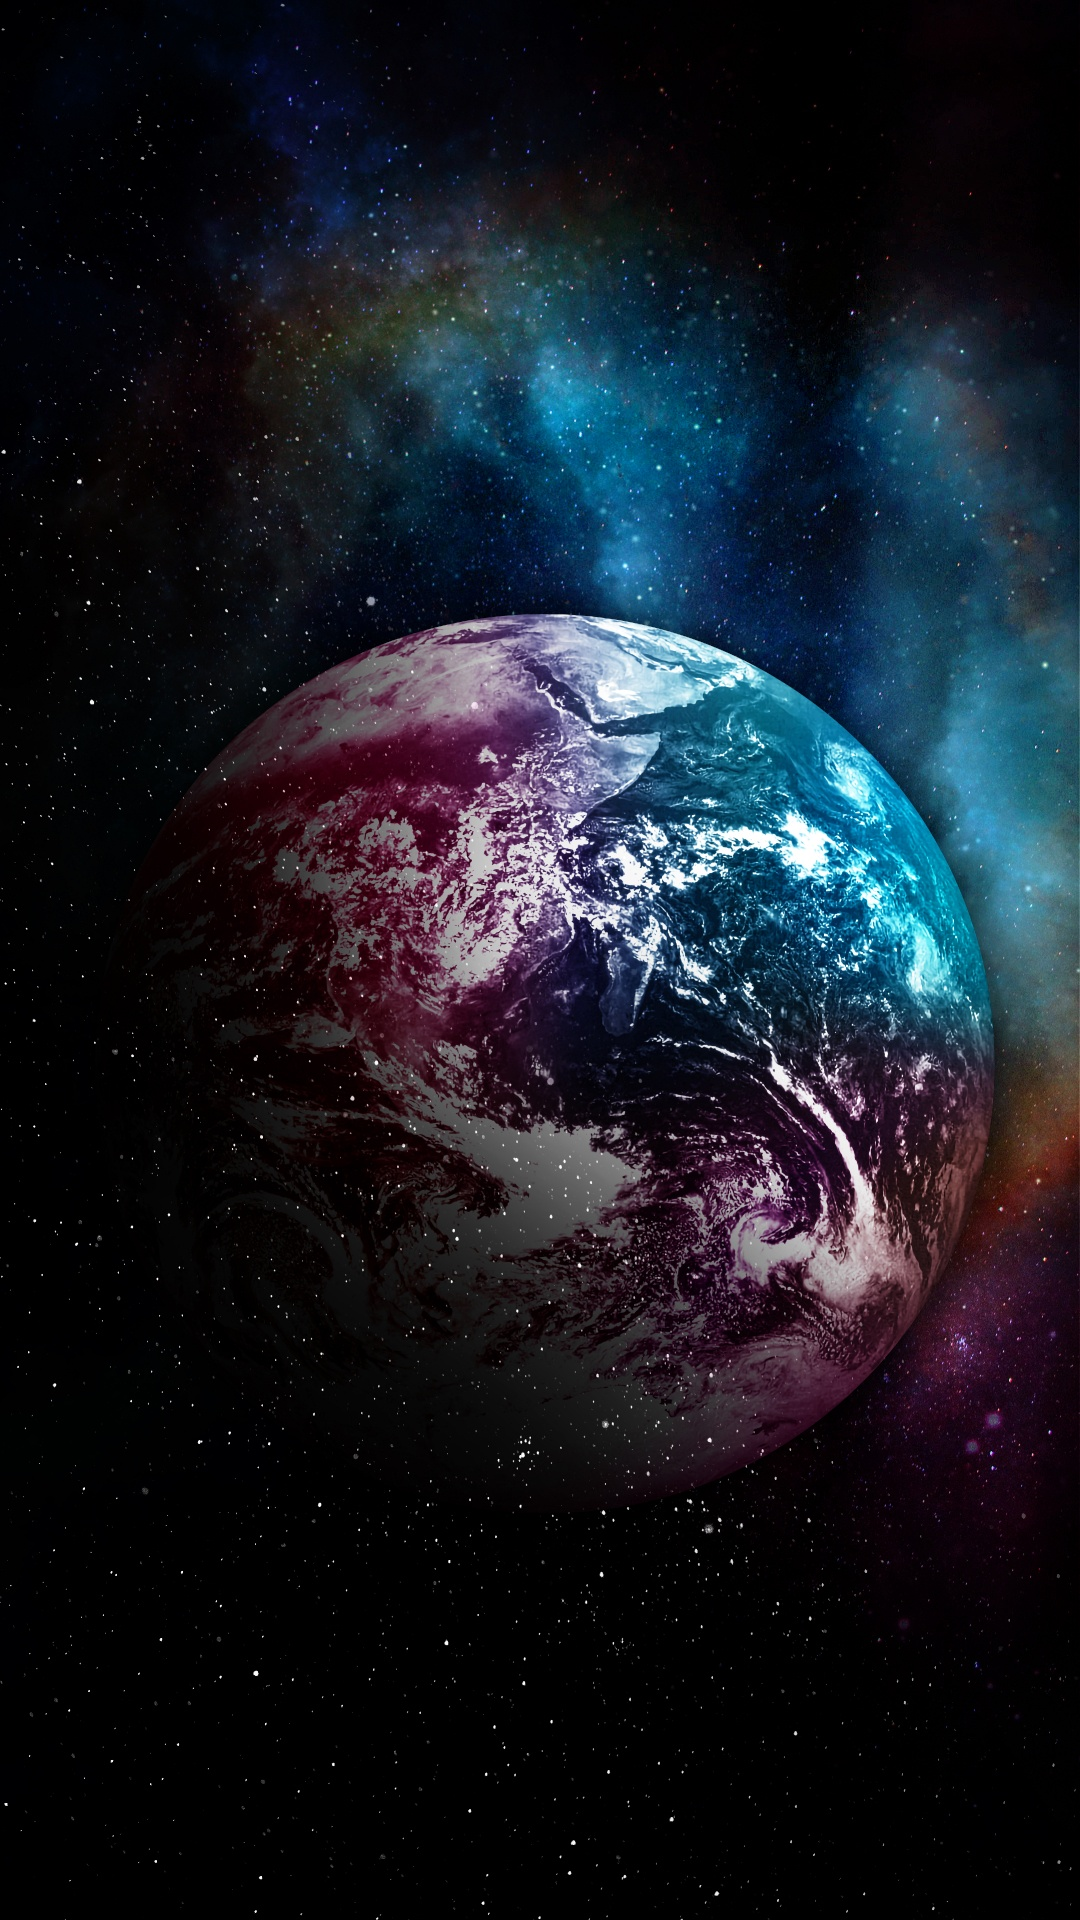

This screen was rendered from an Android layout file. Write that file and the resources it references.
<!-- AndroidManifest.xml: application theme Theme.GPS -->
<!-- res/layout/activity_splash.xml -->
<?xml version="1.0" encoding="utf-8"?>
<androidx.constraintlayout.widget.ConstraintLayout xmlns:android="http://schemas.android.com/apk/res/android"
    xmlns:app="http://schemas.android.com/apk/res-auto"
    android:layout_width="match_parent"
    android:layout_height="match_parent">

    <ImageView
        android:id="@+id/imSplash"
        android:layout_width="wrap_content"
        android:layout_height="wrap_content"
        android:scaleType="fitXY"
        app:layout_constraintBottom_toBottomOf="parent"
        app:layout_constraintEnd_toEndOf="parent"
        app:layout_constraintStart_toStartOf="parent"
        app:layout_constraintTop_toTopOf="parent"
        app:srcCompat="@drawable/splash" />
</androidx.constraintlayout.widget.ConstraintLayout>
<!-- resources referenced by this layout -->
<resources>
  <!-- drawable splash: jpg bitmap (drawable, 598262 bytes) -->
  <style name="Theme.GPS" parent="Theme.MaterialComponents.DayNight.DarkActionBar">
          
          <item name="colorPrimary">@color/purple_500</item>
          <item name="colorPrimaryVariant">@color/purple_700</item>
          <item name="colorOnPrimary">@color/white</item>
          
          <item name="colorSecondary">@color/teal_200</item>
          <item name="colorSecondaryVariant">@color/teal_700</item>
          <item name="colorOnSecondary">@color/black</item>
          <item name="windowActionBar">false</item>
          <item name="windowNoTitle">true</item>
          
          <item name="android:statusBarColor">?attr/colorPrimaryVariant</item>
          
      </style>
  <color name="purple_500">#FF6200EE</color>
  <color name="purple_700">#FF3700B3</color>
  <color name="white">#FFFFFFFF</color>
  <color name="teal_200">#FF03DAC5</color>
  <color name="teal_700">#FF018786</color>
  <color name="black">#FF000000</color>
</resources>
